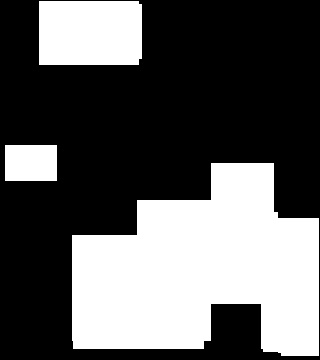

Source data for this figure (header and first rows):
0.000000000000000000e+00, 0.000000000000000000e+00, 2.400000000000000000e+01, 1.500000000000000000e+01, 1.500000000000000000e+01, 1.500000000000000000e+01, 1.500000000000000000e+01, 1.500000000000000000e+01, 0.000000000000000000e+00, 0.000000000000000000e+00, 0.000000000000000000e+00, 0.000000000000000000e+00, 0.000000000000000000e+00, 0.000000000000000000e+00, 0.000000000000000000e+00, 0.000000000000000000e+00, 0.000000000000000000e+00, 0.000000000000000000e+00, 0.000000000000000000e+00, 0.000000000000000000e+00
0.000000000000000000e+00, 0.000000000000000000e+00, 2.400000000000000000e+01, 1.500000000000000000e+01, 1.500000000000000000e+01, 1.500000000000000000e+01, 1.500000000000000000e+01, 1.500000000000000000e+01, 0.000000000000000000e+00, 0.000000000000000000e+00, 0.000000000000000000e+00, 0.000000000000000000e+00, 0.000000000000000000e+00, 0.000000000000000000e+00, 0.000000000000000000e+00, 0.000000000000000000e+00, 0.000000000000000000e+00, 0.000000000000000000e+00, 0.000000000000000000e+00, 0.000000000000000000e+00
0.000000000000000000e+00, 0.000000000000000000e+00, 2.400000000000000000e+01, 1.500000000000000000e+01, 1.500000000000000000e+01, 1.500000000000000000e+01, 1.500000000000000000e+01, 1.500000000000000000e+01, 0.000000000000000000e+00, 0.000000000000000000e+00, 0.000000000000000000e+00, 0.000000000000000000e+00, 0.000000000000000000e+00, 0.000000000000000000e+00, 0.000000000000000000e+00, 0.000000000000000000e+00, 0.000000000000000000e+00, 0.000000000000000000e+00, 0.000000000000000000e+00, 0.000000000000000000e+00
0.000000000000000000e+00, 0.000000000000000000e+00, 2.400000000000000000e+01, 2.400000000000000000e+01, 2.400000000000000000e+01, 2.400000000000000000e+01, 2.400000000000000000e+01, 2.400000000000000000e+01, 0.000000000000000000e+00, 0.000000000000000000e+00, 0.000000000000000000e+00, 0.000000000000000000e+00, 0.000000000000000000e+00, 0.000000000000000000e+00, 0.000000000000000000e+00, 0.000000000000000000e+00, 0.000000000000000000e+00, 0.000000000000000000e+00, 0.000000000000000000e+00, 0.000000000000000000e+00
0.000000000000000000e+00, 0.000000000000000000e+00, 0.000000000000000000e+00, 0.000000000000000000e+00, 0.000000000000000000e+00, 0.000000000000000000e+00, 0.000000000000000000e+00, 0.000000000000000000e+00, 0.000000000000000000e+00, 0.000000000000000000e+00, 0.000000000000000000e+00, 0.000000000000000000e+00, 0.000000000000000000e+00, 0.000000000000000000e+00, 0.000000000000000000e+00, 0.000000000000000000e+00, 0.000000000000000000e+00, 0.000000000000000000e+00, 0.000000000000000000e+00, 0.000000000000000000e+00
0.000000000000000000e+00, 0.000000000000000000e+00, 0.000000000000000000e+00, 0.000000000000000000e+00, 0.000000000000000000e+00, 0.000000000000000000e+00, 0.000000000000000000e+00, 0.000000000000000000e+00, 0.000000000000000000e+00, 0.000000000000000000e+00, 0.000000000000000000e+00, 0.000000000000000000e+00, 0.000000000000000000e+00, 0.000000000000000000e+00, 0.000000000000000000e+00, 0.000000000000000000e+00, 0.000000000000000000e+00, 0.000000000000000000e+00, 0.000000000000000000e+00, 0.000000000000000000e+00
0.000000000000000000e+00, 0.000000000000000000e+00, 0.000000000000000000e+00, 0.000000000000000000e+00, 0.000000000000000000e+00, 0.000000000000000000e+00, 0.000000000000000000e+00, 0.000000000000000000e+00, 0.000000000000000000e+00, 0.000000000000000000e+00, 0.000000000000000000e+00, 0.000000000000000000e+00, 0.000000000000000000e+00, 0.000000000000000000e+00, 0.000000000000000000e+00, 0.000000000000000000e+00, 0.000000000000000000e+00, 0.000000000000000000e+00, 0.000000000000000000e+00, 0.000000000000000000e+00
0.000000000000000000e+00, 0.000000000000000000e+00, 0.000000000000000000e+00, 0.000000000000000000e+00, 0.000000000000000000e+00, 0.000000000000000000e+00, 0.000000000000000000e+00, 0.000000000000000000e+00, 0.000000000000000000e+00, 0.000000000000000000e+00, 0.000000000000000000e+00, 0.000000000000000000e+00, 0.000000000000000000e+00, 0.000000000000000000e+00, 0.000000000000000000e+00, 0.000000000000000000e+00, 0.000000000000000000e+00, 0.000000000000000000e+00, 0.000000000000000000e+00, 0.000000000000000000e+00
0.000000000000000000e+00, 0.000000000000000000e+00, 0.000000000000000000e+00, 0.000000000000000000e+00, 0.000000000000000000e+00, 0.000000000000000000e+00, 0.000000000000000000e+00, 0.000000000000000000e+00, 0.000000000000000000e+00, 0.000000000000000000e+00, 0.000000000000000000e+00, 0.000000000000000000e+00, 0.000000000000000000e+00, 0.000000000000000000e+00, 0.000000000000000000e+00, 0.000000000000000000e+00, 0.000000000000000000e+00, 0.000000000000000000e+00, 0.000000000000000000e+00, 0.000000000000000000e+00
6.000000000000000000e+00, 6.000000000000000000e+00, 6.000000000000000000e+00, 0.000000000000000000e+00, 0.000000000000000000e+00, 0.000000000000000000e+00, 0.000000000000000000e+00, 0.000000000000000000e+00, 0.000000000000000000e+00, 0.000000000000000000e+00, 0.000000000000000000e+00, 0.000000000000000000e+00, 0.000000000000000000e+00, 0.000000000000000000e+00, 0.000000000000000000e+00, 0.000000000000000000e+00, 0.000000000000000000e+00, 0.000000000000000000e+00, 0.000000000000000000e+00, 0.000000000000000000e+00
6.000000000000000000e+00, 6.000000000000000000e+00, 6.000000000000000000e+00, 0.000000000000000000e+00, 0.000000000000000000e+00, 0.000000000000000000e+00, 0.000000000000000000e+00, 0.000000000000000000e+00, 0.000000000000000000e+00, 0.000000000000000000e+00, 0.000000000000000000e+00, 0.000000000000000000e+00, 0.000000000000000000e+00, 6.000000000000000000e+00, 6.000000000000000000e+00, 6.000000000000000000e+00, 6.000000000000000000e+00, 0.000000000000000000e+00, 0.000000000000000000e+00, 0.000000000000000000e+00
0.000000000000000000e+00, 0.000000000000000000e+00, 0.000000000000000000e+00, 0.000000000000000000e+00, 0.000000000000000000e+00, 0.000000000000000000e+00, 0.000000000000000000e+00, 0.000000000000000000e+00, 0.000000000000000000e+00, 0.000000000000000000e+00, 0.000000000000000000e+00, 0.000000000000000000e+00, 0.000000000000000000e+00, 6.000000000000000000e+00, 6.000000000000000000e+00, 6.000000000000000000e+00, 6.000000000000000000e+00, 0.000000000000000000e+00, 0.000000000000000000e+00, 0.000000000000000000e+00
0.000000000000000000e+00, 0.000000000000000000e+00, 0.000000000000000000e+00, 0.000000000000000000e+00, 0.000000000000000000e+00, 0.000000000000000000e+00, 0.000000000000000000e+00, 0.000000000000000000e+00, 4.800000000000000000e+01, 4.800000000000000000e+01, 4.800000000000000000e+01, 4.800000000000000000e+01, 4.800000000000000000e+01, 4.800000000000000000e+01, 4.800000000000000000e+01, 4.800000000000000000e+01, 4.800000000000000000e+01, 0.000000000000000000e+00, 0.000000000000000000e+00, 0.000000000000000000e+00
0.000000000000000000e+00, 0.000000000000000000e+00, 0.000000000000000000e+00, 0.000000000000000000e+00, 0.000000000000000000e+00, 0.000000000000000000e+00, 0.000000000000000000e+00, 0.000000000000000000e+00, 4.000000000000000000e+01, 4.000000000000000000e+01, 4.000000000000000000e+01, 4.000000000000000000e+01, 4.000000000000000000e+01, 4.000000000000000000e+01, 4.000000000000000000e+01, 4.000000000000000000e+01, 2.400000000000000000e+01, 2.400000000000000000e+01, 2.400000000000000000e+01, 0.000000000000000000e+00
0.000000000000000000e+00, 0.000000000000000000e+00, 0.000000000000000000e+00, 0.000000000000000000e+00, 4.800000000000000000e+01, 4.800000000000000000e+01, 4.800000000000000000e+01, 4.800000000000000000e+01, 4.800000000000000000e+01, 4.800000000000000000e+01, 4.800000000000000000e+01, 4.800000000000000000e+01, 4.800000000000000000e+01, 4.000000000000000000e+01, 4.000000000000000000e+01, 4.000000000000000000e+01, 2.100000000000000000e+01, 2.100000000000000000e+01, 2.100000000000000000e+01, 0.000000000000000000e+00
0.000000000000000000e+00, 0.000000000000000000e+00, 0.000000000000000000e+00, 0.000000000000000000e+00, 4.800000000000000000e+01, 4.800000000000000000e+01, 4.800000000000000000e+01, 4.800000000000000000e+01, 4.800000000000000000e+01, 4.800000000000000000e+01, 4.800000000000000000e+01, 4.800000000000000000e+01, 4.800000000000000000e+01, 9.000000000000000000e+00, 4.000000000000000000e+01, 4.000000000000000000e+01, 2.100000000000000000e+01, 2.100000000000000000e+01, 2.100000000000000000e+01, 0.000000000000000000e+00
0.000000000000000000e+00, 0.000000000000000000e+00, 0.000000000000000000e+00, 0.000000000000000000e+00, 4.000000000000000000e+01, 4.000000000000000000e+01, 4.000000000000000000e+01, 4.000000000000000000e+01, 4.000000000000000000e+01, 4.000000000000000000e+01, 4.000000000000000000e+01, 4.000000000000000000e+01, 4.800000000000000000e+01, 9.000000000000000000e+00, 4.000000000000000000e+01, 4.000000000000000000e+01, 2.100000000000000000e+01, 2.100000000000000000e+01, 2.100000000000000000e+01, 0.000000000000000000e+00
0.000000000000000000e+00, 0.000000000000000000e+00, 0.000000000000000000e+00, 0.000000000000000000e+00, 4.000000000000000000e+01, 4.000000000000000000e+01, 4.000000000000000000e+01, 4.000000000000000000e+01, 4.000000000000000000e+01, 4.000000000000000000e+01, 4.000000000000000000e+01, 4.000000000000000000e+01, 4.800000000000000000e+01, 9.000000000000000000e+00, 4.000000000000000000e+01, 4.000000000000000000e+01, 2.100000000000000000e+01, 2.100000000000000000e+01, 2.100000000000000000e+01, 0.000000000000000000e+00
0.000000000000000000e+00, 0.000000000000000000e+00, 0.000000000000000000e+00, 0.000000000000000000e+00, 4.000000000000000000e+01, 4.000000000000000000e+01, 4.000000000000000000e+01, 4.000000000000000000e+01, 4.000000000000000000e+01, 4.000000000000000000e+01, 4.000000000000000000e+01, 4.000000000000000000e+01, 4.800000000000000000e+01, 4.000000000000000000e+01, 4.000000000000000000e+01, 4.000000000000000000e+01, 2.100000000000000000e+01, 2.100000000000000000e+01, 2.100000000000000000e+01, 0.000000000000000000e+00
0.000000000000000000e+00, 0.000000000000000000e+00, 0.000000000000000000e+00, 0.000000000000000000e+00, 4.000000000000000000e+01, 4.000000000000000000e+01, 4.000000000000000000e+01, 4.000000000000000000e+01, 4.000000000000000000e+01, 4.000000000000000000e+01, 4.000000000000000000e+01, 4.000000000000000000e+01, 4.800000000000000000e+01, 0.000000000000000000e+00, 0.000000000000000000e+00, 0.000000000000000000e+00, 2.100000000000000000e+01, 2.100000000000000000e+01, 2.100000000000000000e+01, 0.000000000000000000e+00
0.000000000000000000e+00, 0.000000000000000000e+00, 0.000000000000000000e+00, 0.000000000000000000e+00, 4.000000000000000000e+01, 4.000000000000000000e+01, 4.000000000000000000e+01, 4.000000000000000000e+01, 4.000000000000000000e+01, 4.000000000000000000e+01, 4.000000000000000000e+01, 4.000000000000000000e+01, 4.800000000000000000e+01, 0.000000000000000000e+00, 0.000000000000000000e+00, 0.000000000000000000e+00, 2.100000000000000000e+01, 2.100000000000000000e+01, 2.100000000000000000e+01, 0.000000000000000000e+00
0.000000000000000000e+00, 0.000000000000000000e+00, 0.000000000000000000e+00, 0.000000000000000000e+00, 0.000000000000000000e+00, 0.000000000000000000e+00, 0.000000000000000000e+00, 0.000000000000000000e+00, 0.000000000000000000e+00, 0.000000000000000000e+00, 0.000000000000000000e+00, 0.000000000000000000e+00, 0.000000000000000000e+00, 0.000000000000000000e+00, 0.000000000000000000e+00, 0.000000000000000000e+00, 2.100000000000000000e+01, 2.100000000000000000e+01, 2.100000000000000000e+01, 0.000000000000000000e+00
